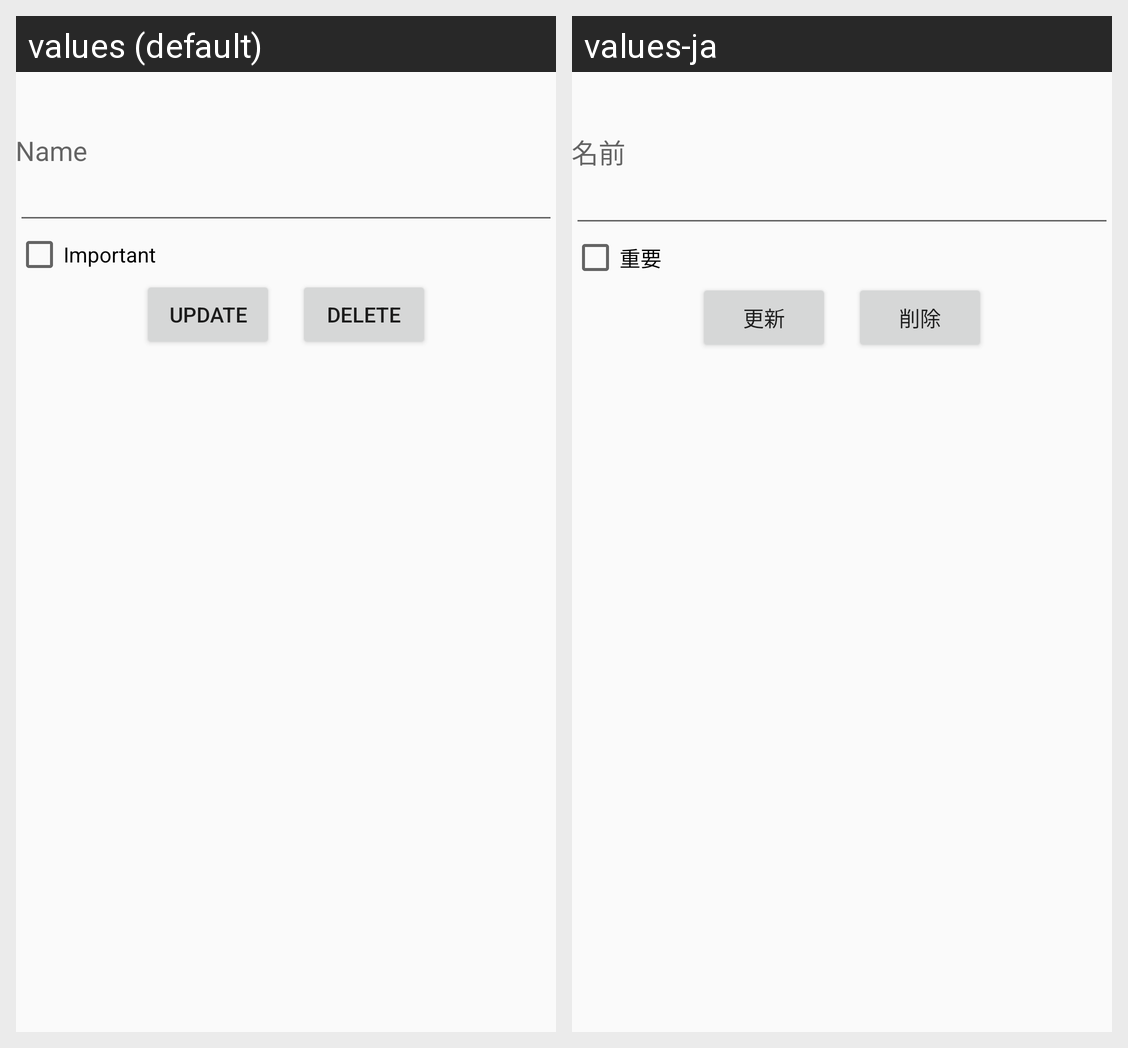

Strings drawn on this Android screen and how each of the app's shown locales translates them:
Android screen res/layout/activity_fav.xml rendered under 2 locales, left to right: values (default), values-ja. Device: Nexus 5 (rendered at 1080×1920; each locale shown at half size, 540×960, under a caption strip naming it); theme AppTheme.
Strings drawn on this screen, with the default value and each locale's value (text and hints the layout hard-codes, and strings that could not be matched under every locale, appear in the picture but are not listed):

name
  values: Name
  values-ja: 名前

important
  values: Important
  values-ja: 重要

update
  values: Update
  values-ja: 更新

delete
  values: Delete
  values-ja: 削除
